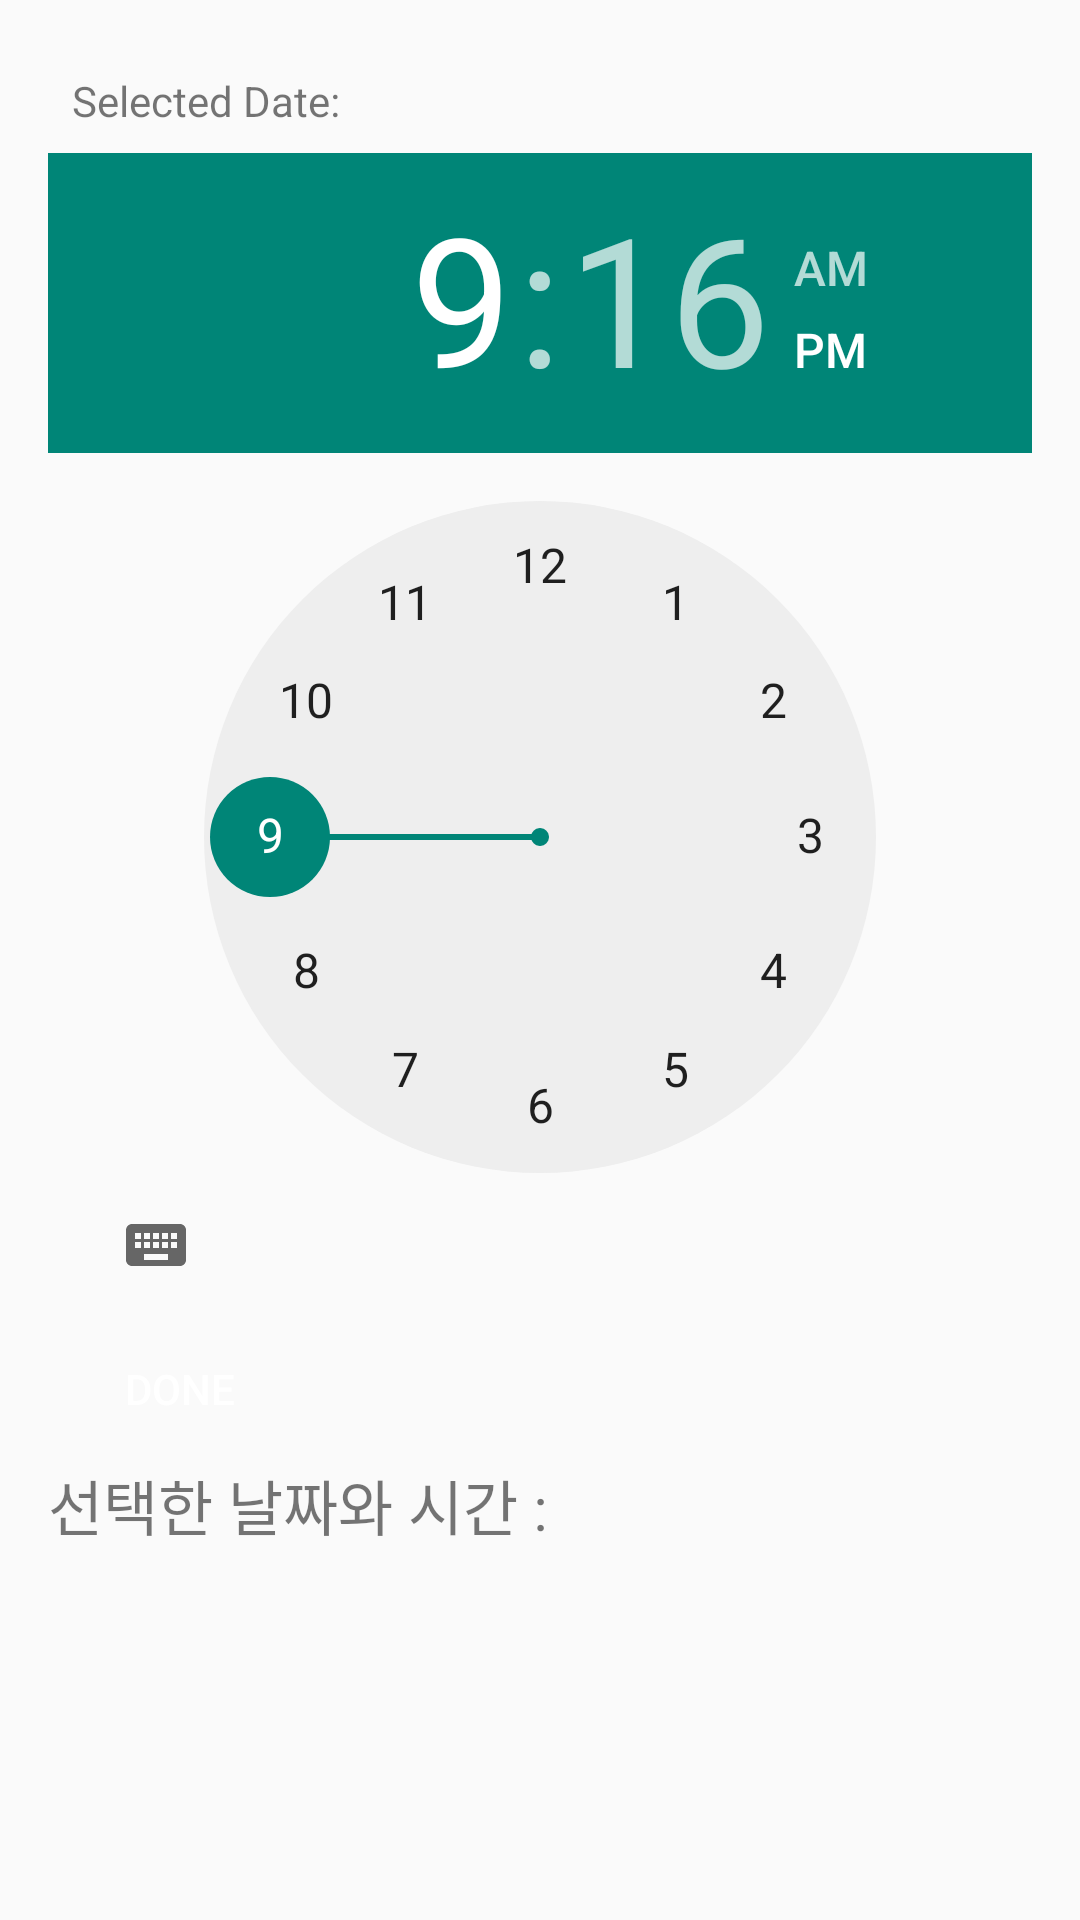

Produce the Android XML layout that renders to this screen, including the resource entries it uses.
<!-- AndroidManifest.xml: application theme Theme.DateTimer -->
<!-- res/layout/activity_select_time.xml -->
<?xml version="1.0" encoding="utf-8"?>
<LinearLayout
    xmlns:android="http://schemas.android.com/apk/res/android"
    android:layout_width="match_parent"
    android:layout_height="match_parent"
    android:orientation="vertical"
    android:padding="16dp">

    <TextView
        android:id="@+id/tvSelectedDate"
        android:layout_width="wrap_content"
        android:layout_height="wrap_content"
        android:padding="8dp"
        android:text="Selected Date: " />

    <TimePicker
        android:id="@+id/timePicker"
        android:layout_width="wrap_content"
        android:layout_height="wrap_content" />

    <Button
        android:id="@+id/btnDone"
        android:layout_width="wrap_content"
        android:layout_height="wrap_content"
        android:background="@drawable/buttonround"
        android:text="Done"
        android:textColor="#FFFFFF" />

    <TextView
        android:id="@+id/selectedDateTimeTextView"
        android:layout_width="381dp"
        android:layout_height="164dp"
        android:text="선택한 날짜와 시간 : "
        android:textSize="20sp" />

    <Button
        android:id="@+id/reStart"
        android:layout_width="wrap_content"
        android:layout_height="wrap_content"
        android:background="@drawable/buttonround"
        android:text="다시 선택"
        android:textColor="#FFFFFF" />

</LinearLayout>
<!-- resources referenced by this layout -->
<resources>
  <style name="Theme.DateTimer" parent="Base.Theme.DateTimer" />
  <style name="Base.Theme.DateTimer" parent="Theme.AppCompat.Light">
          
          
      </style>
</resources>
